Labelled photos from "Segmented", an image-classification folder in agb2k/Multi-View-Oil-Palm-Seed-Classification-Correspondence. The possible labels are: bad seed, good seed.

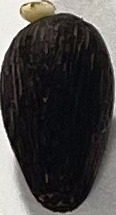
Label: bad seed

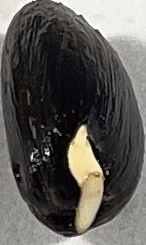
Label: good seed

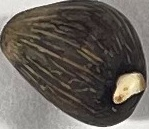
Label: bad seed

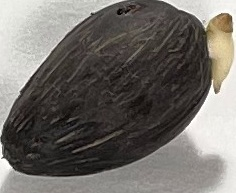
Label: bad seed

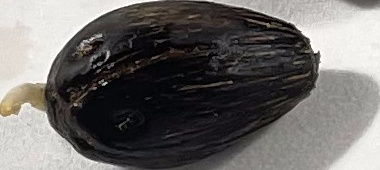
Label: good seed

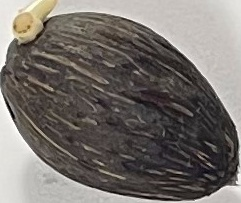
Label: good seed
